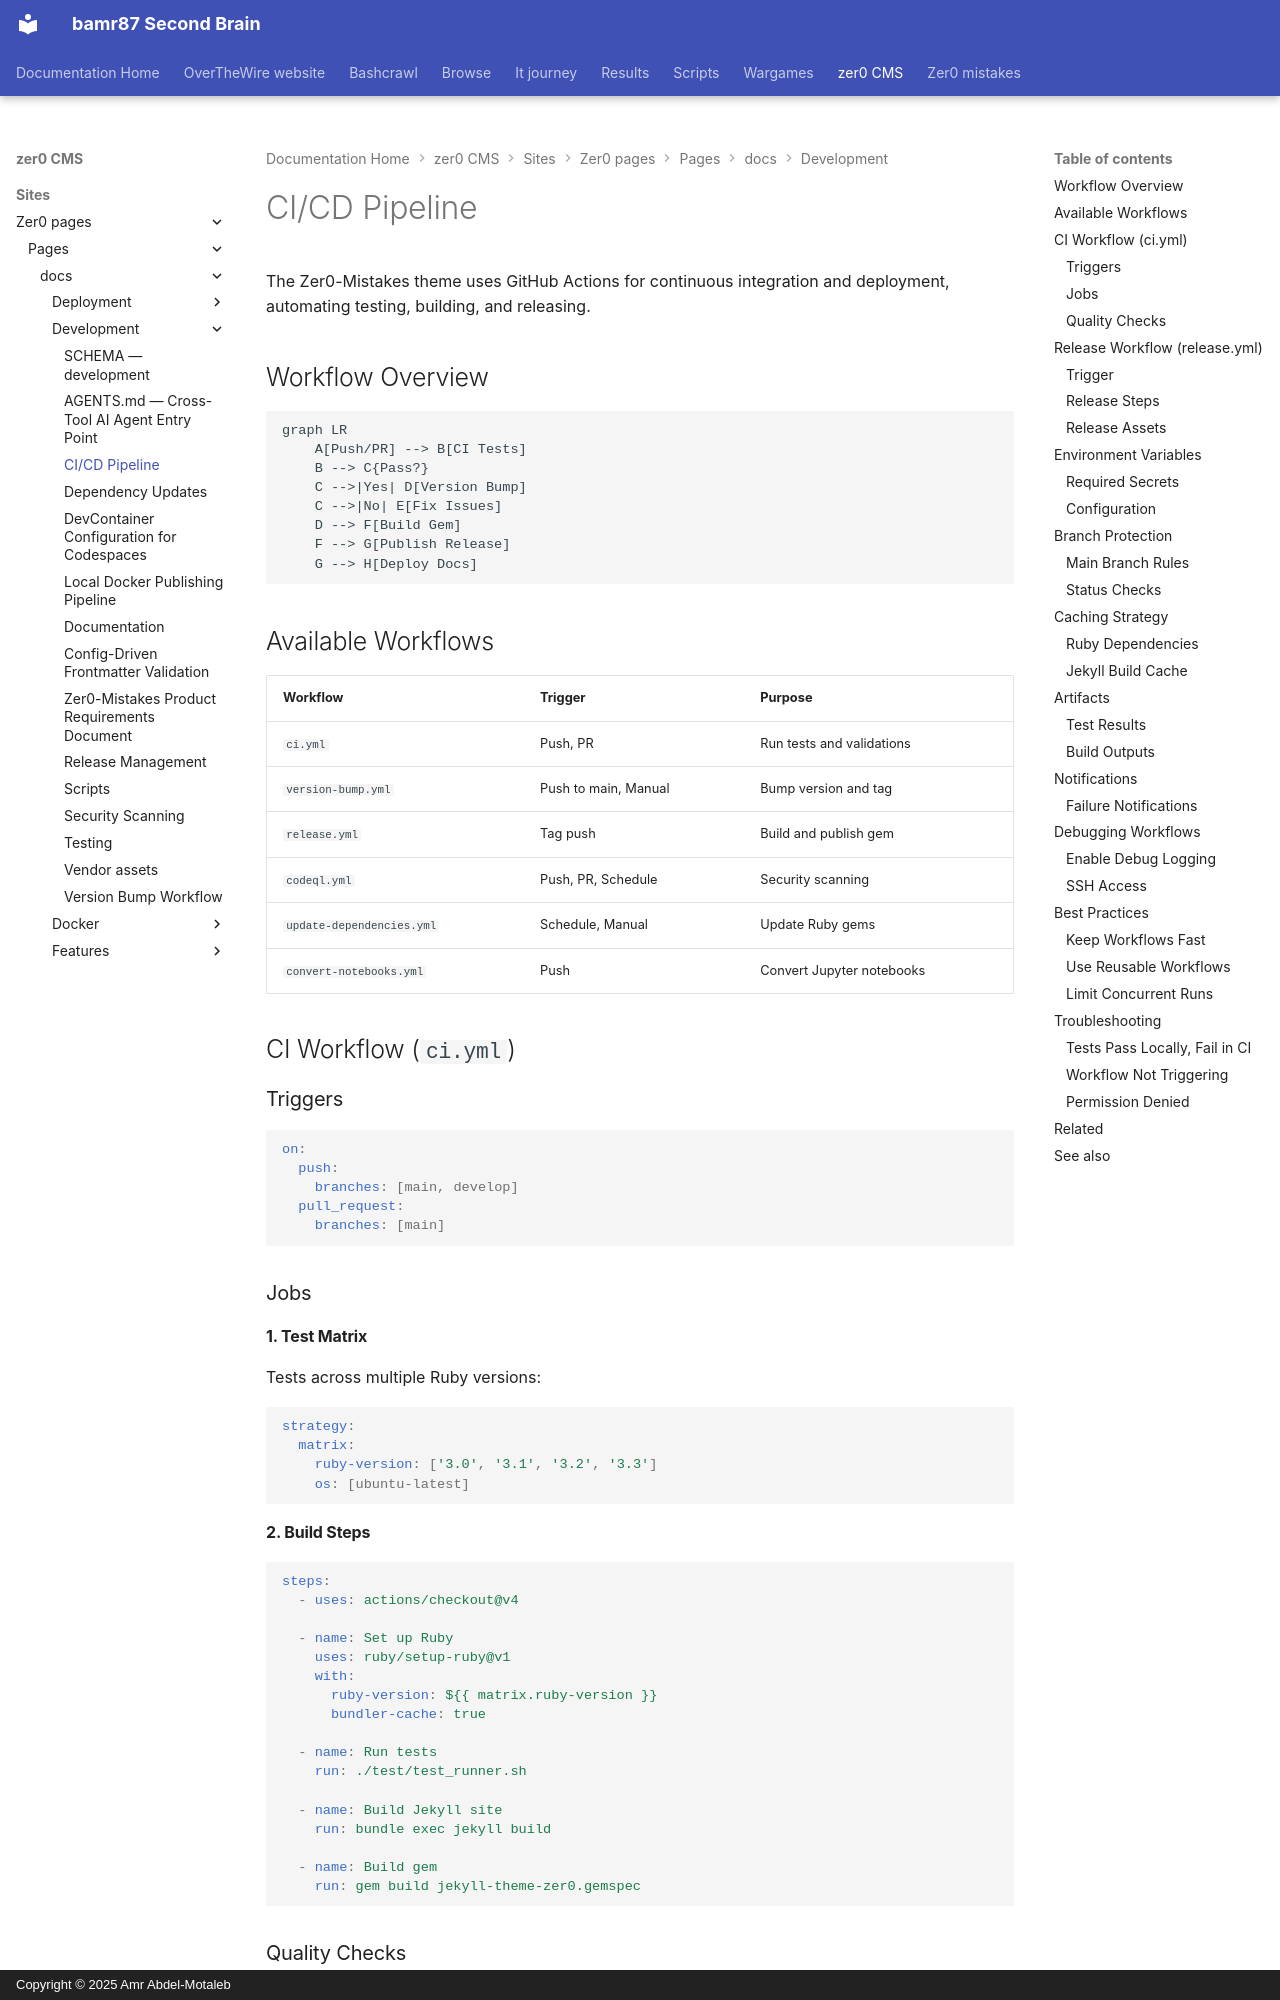

repository: bamr87/README · page: zer0-CMS/sites/zer0-pages/pages/_docs/development/ci-cd/index.html · generator: mkdocs · copyright: Copyright © 2025 Amr Abdel-Motaleb

---
aliases:
- /docs/development/ci-cd/
categories:
- docs
- development
description: Comprehensive guide to the continuous integration and deployment workflows
  for the Zer0-Mistakes theme.
difficulty: intermediate
estimated_reading_time: 15 minutes
lastmod: 2026-04-18 19:29:55+00:00
layout: default
mermaid: true
permalink: /docs/development/ci-cd/
prerequisites:
- GitHub repository access
- Understanding of GitHub Actions
preview: /images/previews/ci-cd-pipeline.png
sidebar:
  nav: docs
source_file: sites/zer0-pages/pages/_docs/development/ci-cd.md
source_repo: bamr87/zer0-CMS
source_url: https://github.com/bamr87/zer0-CMS/blob/main/sites/zer0-pages/pages/_docs/development/ci-cd.md
tags:
- ci-cd
- github-actions
- automation
- deployment
title: CI/CD Pipeline
type: doc
---

# CI/CD Pipeline

The Zer0-Mistakes theme uses GitHub Actions for continuous integration and deployment, automating testing, building, and releasing.

## Workflow Overview

```mermaid
graph LR
    A[Push/PR] --> B[CI Tests]
    B --> C{Pass?}
    C -->|Yes| D[Version Bump]
    C -->|No| E[Fix Issues]
    D --> F[Build Gem]
    F --> G[Publish Release]
    G --> H[Deploy Docs]
```

## Available Workflows

| Workflow | Trigger | Purpose |
|----------|---------|---------|
| `ci.yml` | Push, PR | Run tests and validations |
| `version-bump.yml` | Push to main, Manual | Bump version and tag |
| `release.yml` | Tag push | Build and publish gem |
| `codeql.yml` | Push, PR, Schedule | Security scanning |
| `update-dependencies.yml` | Schedule, Manual | Update Ruby gems |
| `convert-notebooks.yml` | Push | Convert Jupyter notebooks |

## CI Workflow (`ci.yml`)
